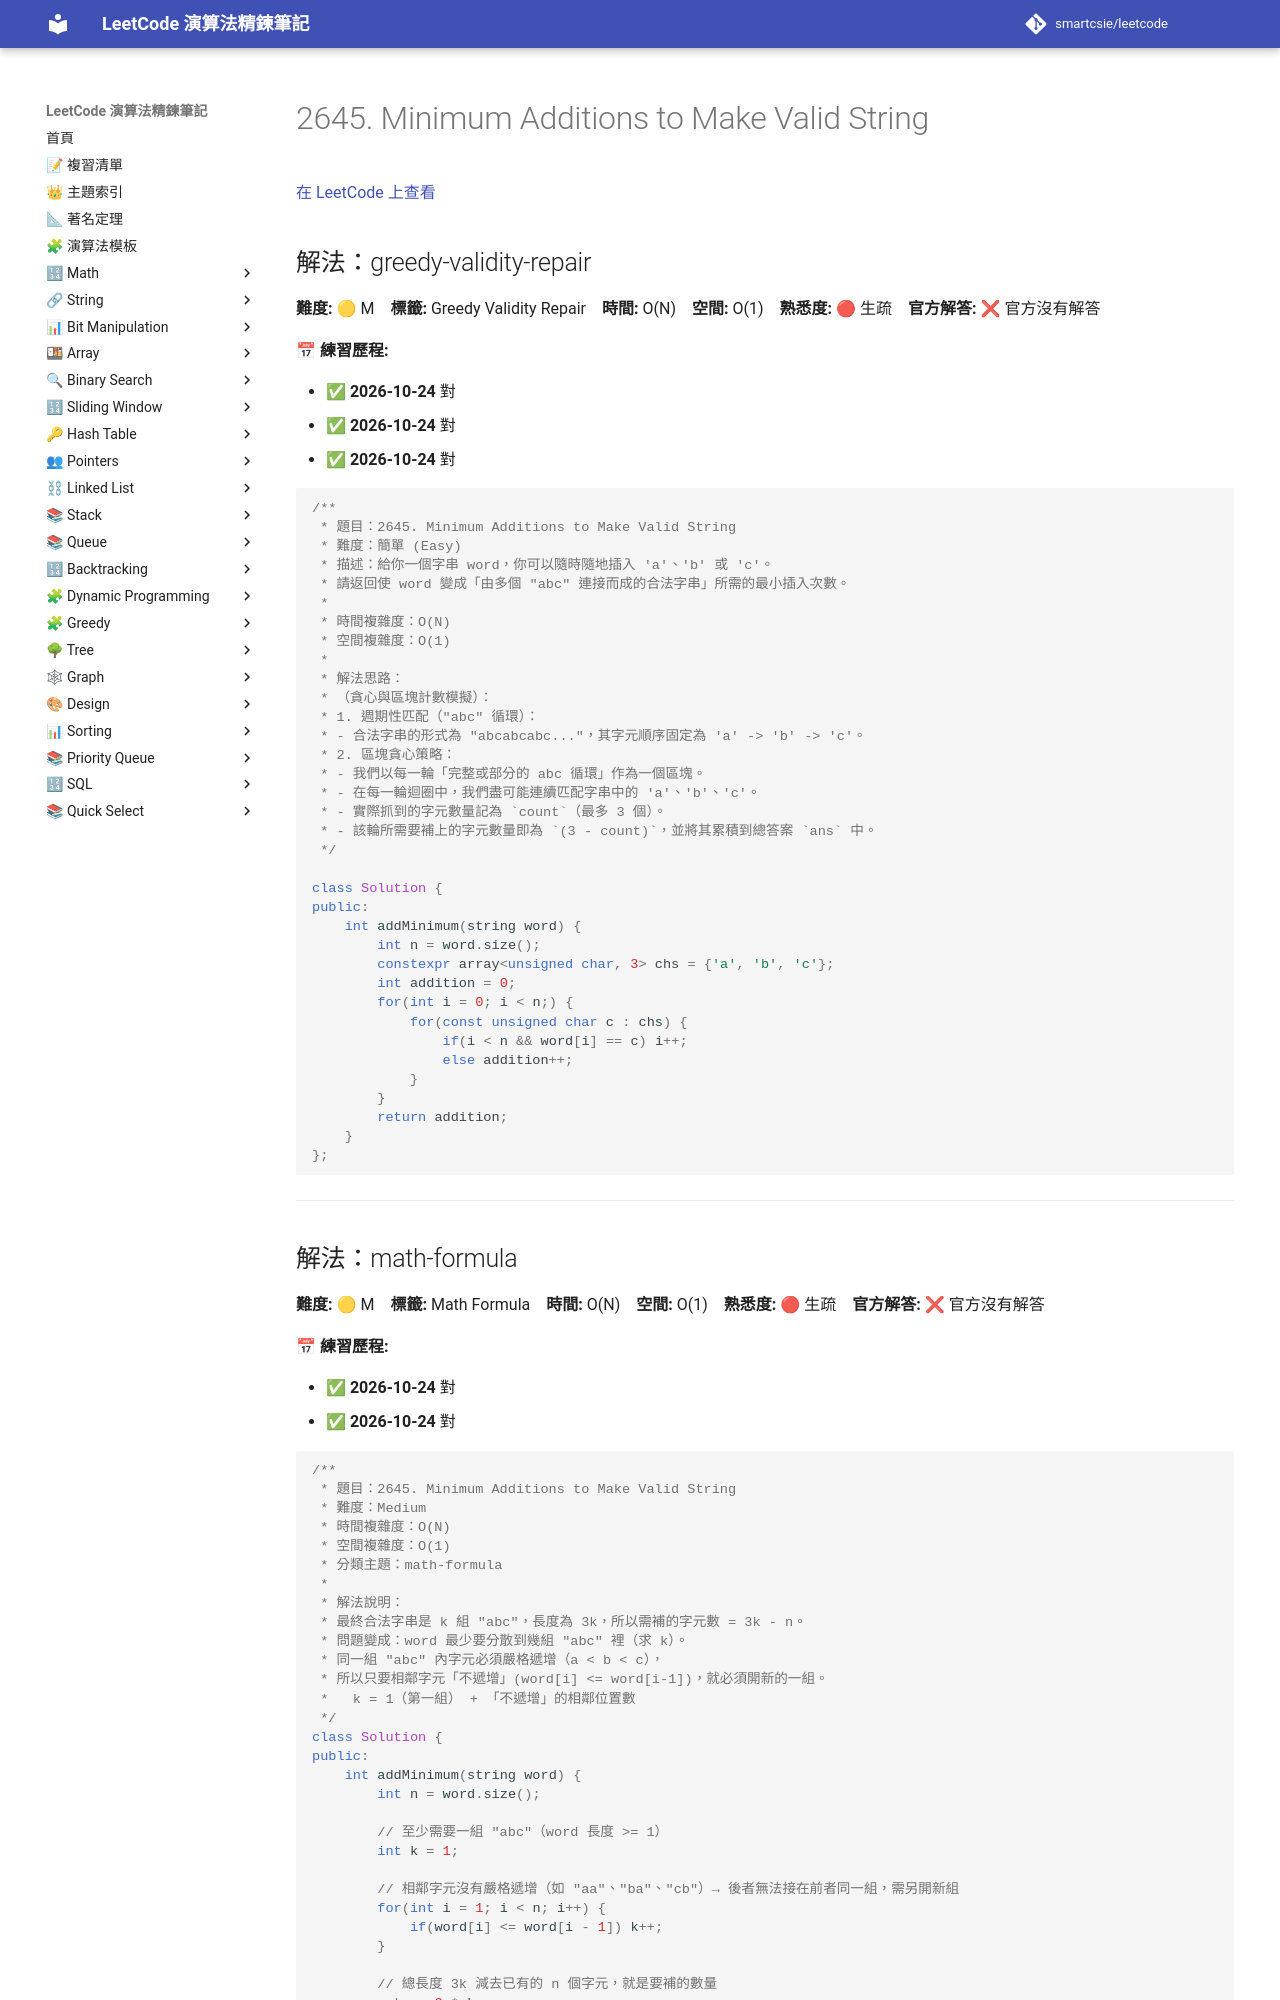

repository: smartcsie/leetcode · page: problems/2645/index.html · generator: mkdocs

# 2645. Minimum Additions to Make Valid String

[在 LeetCode 上查看](https://leetcode.com/problems/minimum-additions-to-make-valid-string/)

## 解法：greedy-validity-repair

**難度:** 🟡 M　**標籤:** Greedy Validity Repair　**時間:** O(N)　**空間:** O(1)　**熟悉度:** 🔴 生疏　**官方解答:** ❌ 官方沒有解答

**📅 練習歷程:**

- ✅ **2026-10-24** 對
- ✅ **2026-10-24** 對
- ✅ **2026-10-24** 對

```cpp
/**
 * 題目：2645. Minimum Additions to Make Valid String
 * 難度：簡單 (Easy)
 * 描述：給你一個字串 word，你可以隨時隨地插入 'a'、'b' 或 'c'。
 * 請返回使 word 變成「由多個 "abc" 連接而成的合法字串」所需的最小插入次數。
 *
 * 時間複雜度：O(N)
 * 空間複雜度：O(1)
 *
 * 解法思路：
 * （貪心與區塊計數模擬）：
 * 1. 週期性匹配（"abc" 循環）：
 * - 合法字串的形式為 "abcabcabc..."，其字元順序固定為 'a' -> 'b' -> 'c'。
 * 2. 區塊貪心策略：
 * - 我們以每一輪「完整或部分的 abc 循環」作為一個區塊。
 * - 在每一輪迴圈中，我們盡可能連續匹配字串中的 'a'、'b'、'c'。
 * - 實際抓到的字元數量記為 `count`（最多 3 個）。
 * - 該輪所需要補上的字元數量即為 `(3 - count)`，並將其累積到總答案 `ans` 中。
 */

class Solution {
public:
    int addMinimum(string word) {
        int n = word.size();
        constexpr array<unsigned char, 3> chs = {'a', 'b', 'c'};
        int addition = 0;
        for(int i = 0; i < n;) {
            for(const unsigned char c : chs) {
                if(i < n && word[i] == c) i++;
                else addition++;
            }
        }
        return addition;
    }
};
```

---
